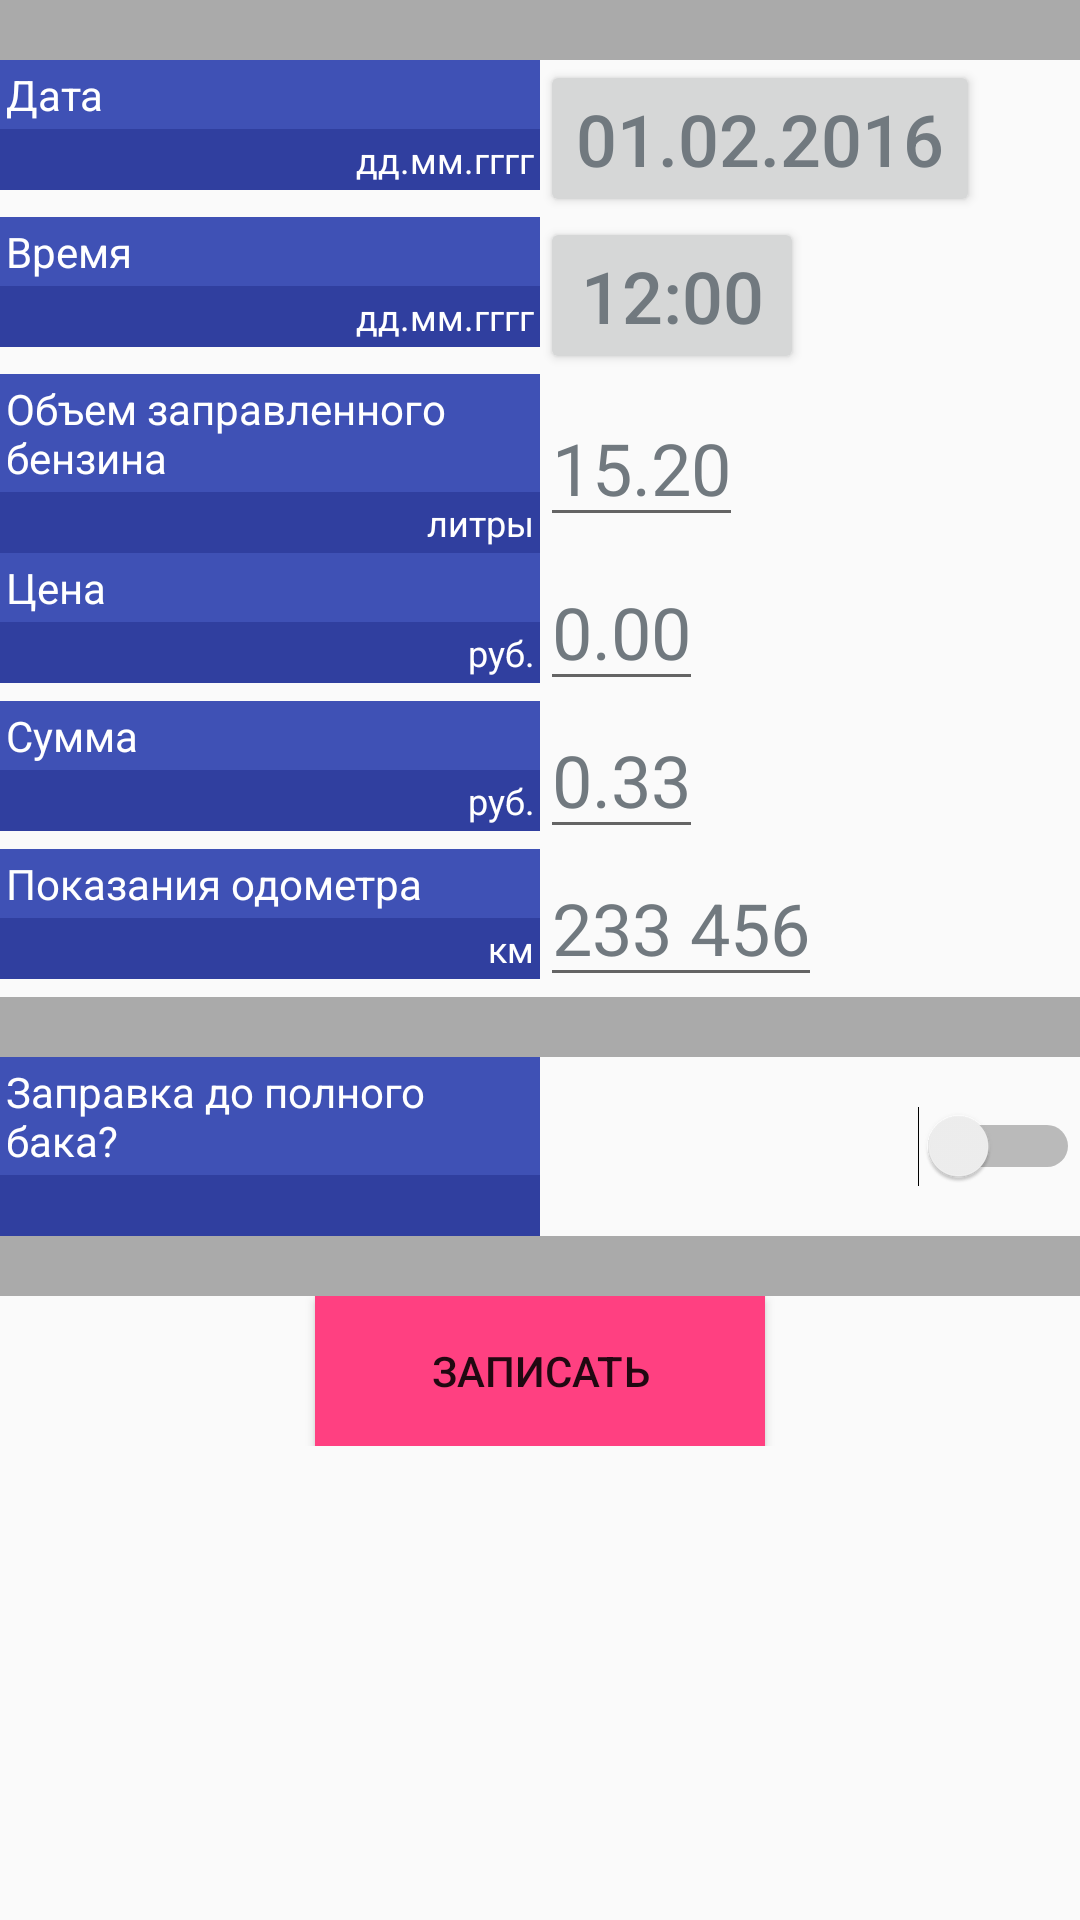

Android layout source for this screen:
<!-- AndroidManifest.xml: application theme AppTheme -->
<!-- res/layout/new_fillup.xml -->
<?xml version="1.0" encoding="utf-8"?>
<LinearLayout xmlns:android="http://schemas.android.com/apk/res/android"
    xmlns:tools="http://schemas.android.com/tools"
    android:layout_width="match_parent"
    android:layout_height="match_parent"
    android:orientation="vertical">

    
    <LinearLayout
        style="@style/stlEmptyBlock"
        android:layout_width="match_parent"
        android:layout_height="20dp"
        android:orientation="horizontal" />

    
    <LinearLayout
        android:layout_width="match_parent"
        android:layout_height="wrap_content"
        android:orientation="horizontal">

        <LinearLayout
            android:layout_width="@dimen/labelWidth"
            android:layout_height="wrap_content"
            android:orientation="vertical">

            <TextView
                style="@style/stlLabels"
                android:text="@string/labDate" />

            <TextView
                style="@style/stlEI"
                android:text="@string/eiDate" />
        </LinearLayout>

        <Button
            android:id="@+id/btnDate"
            style="@style/stlValue"
            android:text="@string/smplDate"
            />
    </LinearLayout>

    
    <LinearLayout
        android:layout_width="match_parent"
        android:layout_height="wrap_content"
        android:orientation="horizontal">

        <LinearLayout
            android:layout_width="@dimen/labelWidth"
            android:layout_height="wrap_content"
            android:orientation="vertical">

            <TextView
                style="@style/stlLabels"
                android:text="@string/labTime" />

            <TextView
                style="@style/stlEI"
                android:text="@string/eiDate" />
        </LinearLayout>

        <Button
            android:id="@+id/btnTime"
            style="@style/stlValue"
            android:text="@string/smplTime" />
    </LinearLayout>

    
    <LinearLayout
        android:layout_width="match_parent"
        android:layout_height="wrap_content"
        android:orientation="horizontal">

        <LinearLayout
            android:layout_width="@dimen/labelWidth"
            android:layout_height="wrap_content"
            android:orientation="vertical">

            <TextView
                style="@style/stlLabels"
                android:text="@string/labVolume" />

            <TextView
                style="@style/stlEI"
                android:text="@string/eiVolume" />
        </LinearLayout>

        <EditText
            android:id="@+id/edVolume"
            style="@style/stlValue"
            android:inputType="numberDecimal"
            android:text="@string/smplVolume"
            />
    </LinearLayout>

    
    <LinearLayout
        android:layout_width="match_parent"
        android:layout_height="wrap_content"
        android:orientation="horizontal">

        <LinearLayout
            android:layout_width="@dimen/labelWidth"
            android:layout_height="wrap_content"
            android:orientation="vertical">

            <TextView
                style="@style/stlLabels"
                android:text="@string/labPrice" />

            <TextView
                style="@style/stlEI"
                android:text="@string/eiPrice" />
        </LinearLayout>

        <EditText
            android:id="@+id/edPrice"
            style="@style/stlValue"
            android:inputType="numberDecimal"
            android:text="@string/smplPrice" />
    </LinearLayout>

    
    <LinearLayout
        android:layout_width="match_parent"
        android:layout_height="wrap_content"
        android:orientation="horizontal">

        <LinearLayout
            android:layout_width="@dimen/labelWidth"
            android:layout_height="wrap_content"
            android:orientation="vertical">

            <TextView
                style="@style/stlLabels"
                android:text="@string/labSumma" />

            <TextView
                style="@style/stlEI"
                android:text="@string/eiSumma" />
        </LinearLayout>

        <EditText
            android:id="@+id/edSumma"
            style="@style/stlValue"
            android:inputType="numberDecimal"
            android:text="@string/smplSumma" />
    </LinearLayout>

    
    <LinearLayout
        android:layout_width="match_parent"
        android:layout_height="wrap_content"
        android:orientation="horizontal">

        <LinearLayout
            android:layout_width="@dimen/labelWidth"
            android:layout_height="wrap_content"
            android:orientation="vertical">

            <TextView
                style="@style/stlLabels"
                android:text="@string/labOdometr" />

            <TextView
                style="@style/stlEI"
                android:text="@string/eiOdometr" />
        </LinearLayout>

        <EditText
            android:id="@+id/edOdometr"
            style="@style/stlValue"
            android:inputType="number"
            android:text="@string/smplOdometr" />
    </LinearLayout>

    
    <LinearLayout
        style="@style/stlEmptyBlock"
        android:layout_width="match_parent"
        android:layout_height="20dp"
        android:orientation="horizontal" />

    
    <LinearLayout
        android:layout_width="match_parent"
        android:layout_height="wrap_content"
        android:orientation="horizontal">

        <LinearLayout
            android:layout_width="@dimen/labelWidth"
            android:layout_height="wrap_content"
            android:orientation="vertical">

            <TextView
                style="@style/stlLabels"
                android:text="@string/labFullTank" />

            <TextView
                style="@style/stlEI"
                android:text="" />
        </LinearLayout>

        <Switch
            android:id="@+id/swFullTank"
            android:layout_width="match_parent"
            android:layout_height="match_parent"

            android:layout_gravity="center"
            android:gravity="center"
            android:textOff="@string/ruNo"
            android:textOn="@string/ruYes"

            />
    </LinearLayout>

    
    <LinearLayout
        style="@style/stlEmptyBlock"
        android:layout_width="match_parent"
        android:layout_height="20dp"
        android:orientation="horizontal" />

    
    <LinearLayout
        android:layout_width="match_parent"
        android:layout_height="wrap_content"
        android:gravity="center"
        android:orientation="vertical">

        <Button
            android:id="@+id/btnOK"
            android:layout_width="150dp"
            android:layout_height="50dp"
            android:background="@color/colorAccent"
            android:text="@string/btnOK" />

    </LinearLayout>

</LinearLayout>
<!-- resources referenced by this layout -->
<resources>
  <color name="colorAccent">#FF4081</color>
  <dimen name="labelWidth">180dp</dimen>
  <string name="btnOK">Записать</string>
  <string name="eiDate">дд.мм.гггг</string>
  <string name="eiOdometr">км</string>
  <string name="eiPrice">руб.</string>
  <string name="eiSumma">руб.</string>
  <string name="eiVolume">литры</string>
  <string name="labDate">Дата</string>
  <string name="labFullTank">Заправка до полного бака?</string>
  <string name="labOdometr">Показания одометра</string>
  <string name="labPrice">Цена</string>
  <string name="labSumma">Сумма</string>
  <string name="labTime">Время</string>
  <string name="labVolume">Объем заправленного бензина</string>
  <string name="ruNo">Нет</string>
  <string name="ruYes">Да</string>
  <string name="smplDate">01.02.2016</string>
  <string name="smplOdometr">233 456</string>
  <string name="smplPrice">0.00</string>
  <string name="smplSumma">0.33</string>
  <string name="smplTime">12:00</string>
  <string name="smplVolume">15.20</string>
  <style name="stlEI">
          <item name="android:layout_width">match_parent</item>
          <item name="android:layout_height">wrap_content</item>
          <item name="android:gravity">end</item>
          <item name="android:background">@color/colorPrimaryDark</item>
          <item name="android:textColor">@android:color/white</item>
          <item name="android:padding">2dp</item>
          <item name="android:textSize">12sp</item>
      </style>
  <style name="stlEmptyBlock">
          <item name="android:background">@android:color/darker_gray</item>
      </style>
  <style name="stlLabels">
          <item name="android:layout_width">match_parent</item>
          <item name="android:layout_height">wrap_content</item>
          <item name="android:textSize">14sp</item>
          <item name="android:background">@color/colorPrimary</item>
          <item name="android:textColor">@android:color/white</item>
          <item name="android:paddingLeft">8dp</item>
          <item name="android:paddingRight">8dp</item>
          <item name="android:paddingTop">2dp</item>
          <item name="android:padding">2dp</item>
      </style>
  <style name="stlValue">
          <item name="android:layout_width">wrap_content</item>
          <item name="android:layout_height">wrap_content</item>
          <item name="android:layout_gravity">center</item>
          <item name="android:textColor">@color/_colorTextDark</item>
          <item name="android:textSize">24sp</item>
      </style>
  <style name="AppTheme" parent="Theme.AppCompat.Light.DarkActionBar">
          
          <item name="colorPrimary">@color/colorPrimary</item>
          <item name="colorPrimaryDark">@color/colorPrimaryDark</item>
          <item name="colorAccent">@color/colorAccent</item>
      </style>
  <color name="colorPrimaryDark">#303F9F</color>
  <color name="colorPrimary">#3F51B5</color>
  <color name="_colorTextDark">#71797f</color>
</resources>
